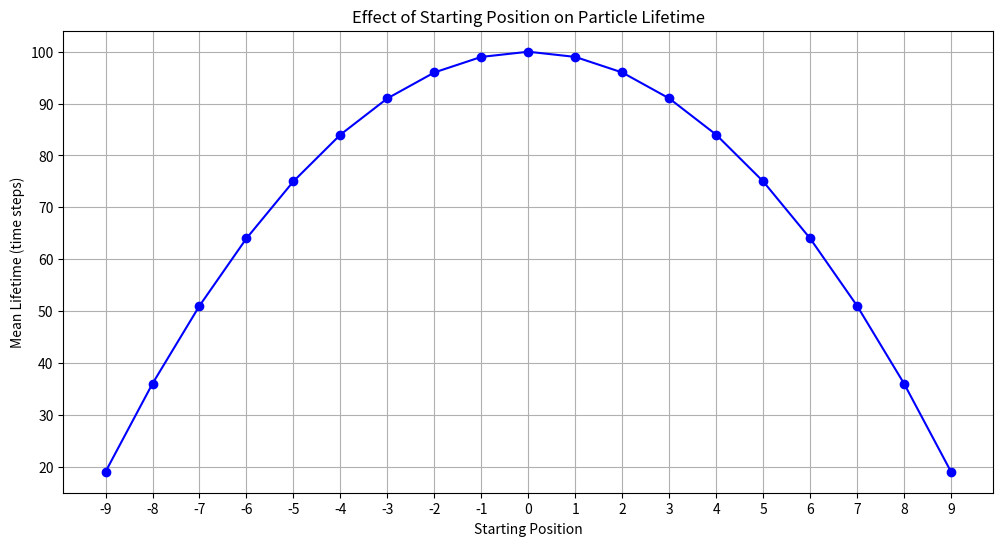

Write the Python code that produced this figure.
import numpy as np
import matplotlib.pyplot as plt


p = 0.5  
q = 1 - p  
x_left = -10  
x_right = 10 
x_range = np.arange(x_left, x_right + 1)
N = 1000  
start_positions = np.arange(-9, 10)

results =[]

for start in start_positions:
    prob = np.zeros(len(x_range))
    initial = np.where(x_range == start)[0][0]
    prob[initial] = 1.0
    survival_prob = [1.0]  
    left_trap_prob = []
    right_trap_prob = []

    for t in range(1, N + 1):
        new_prob = np.zeros_like(prob)
        
        
        for i in range(1, len(x_range) - 1):
            new_prob[i] = p * prob[i - 1] + q * prob[i + 1]
        
        
        left_absorb = q * prob[1]
        right_absorb = p * prob[-2]
        
        left_trap_prob.append(left_absorb)
        right_trap_prob.append(right_absorb)
        
        
        total = left_absorb + right_absorb
        survival_prob.append(survival_prob[-1] - total)
        
        prob = new_prob.copy()
        
        if survival_prob[-1] < 10**(-6):
            break

    mean_lifetime = np.sum(survival_prob)
    results.append((start, mean_lifetime))

    print(f"Start position: {start}, Mean lifetime: {mean_lifetime:.2f}")


positions = [r[0] for r in results]
lifetimes = [r[1] for r in results]


plt.figure(figsize=(12, 6))
plt.plot(positions, lifetimes, 'bo-')
plt.xlabel('Starting Position')
plt.ylabel('Mean Lifetime (time steps)')
plt.title('Effect of Starting Position on Particle Lifetime')
plt.xticks(positions)
plt.grid(True)
plt.show()
